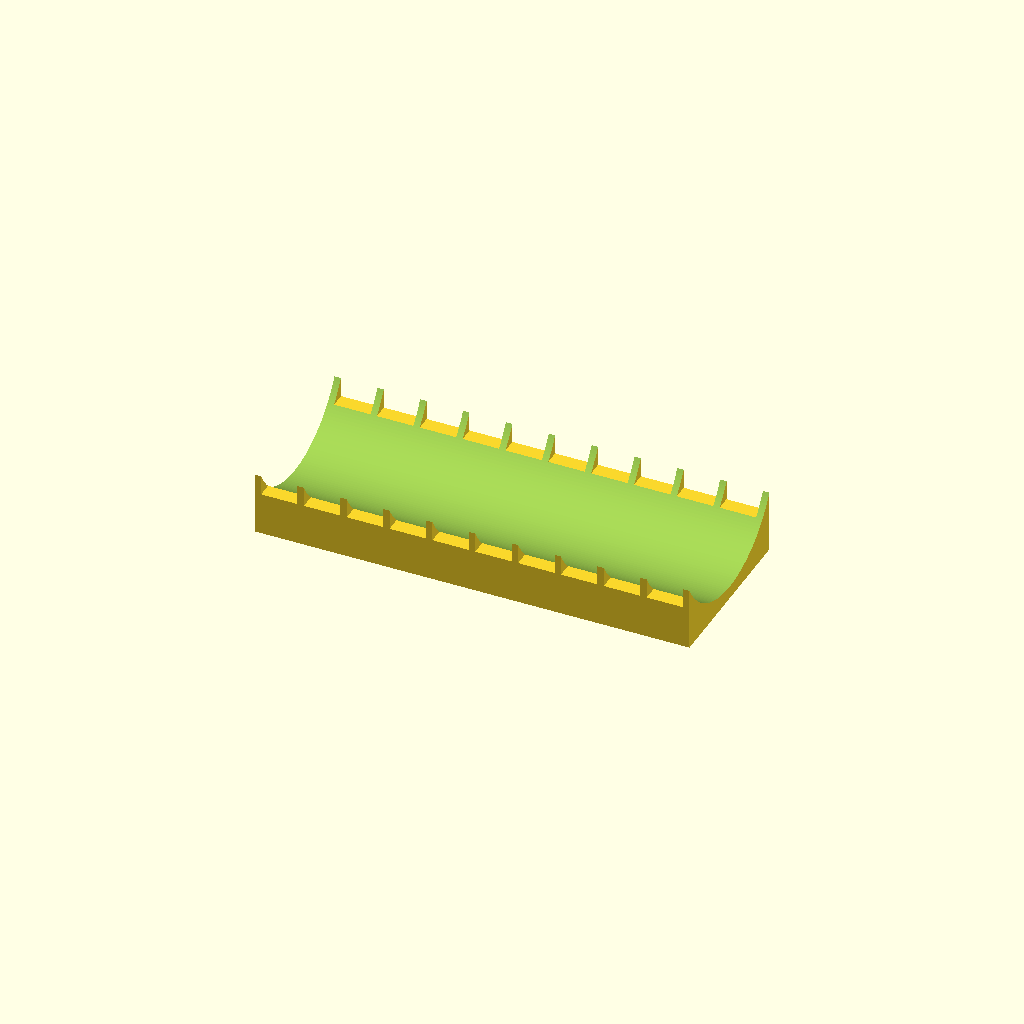
Cell 1: rendered with the file's own defaults.
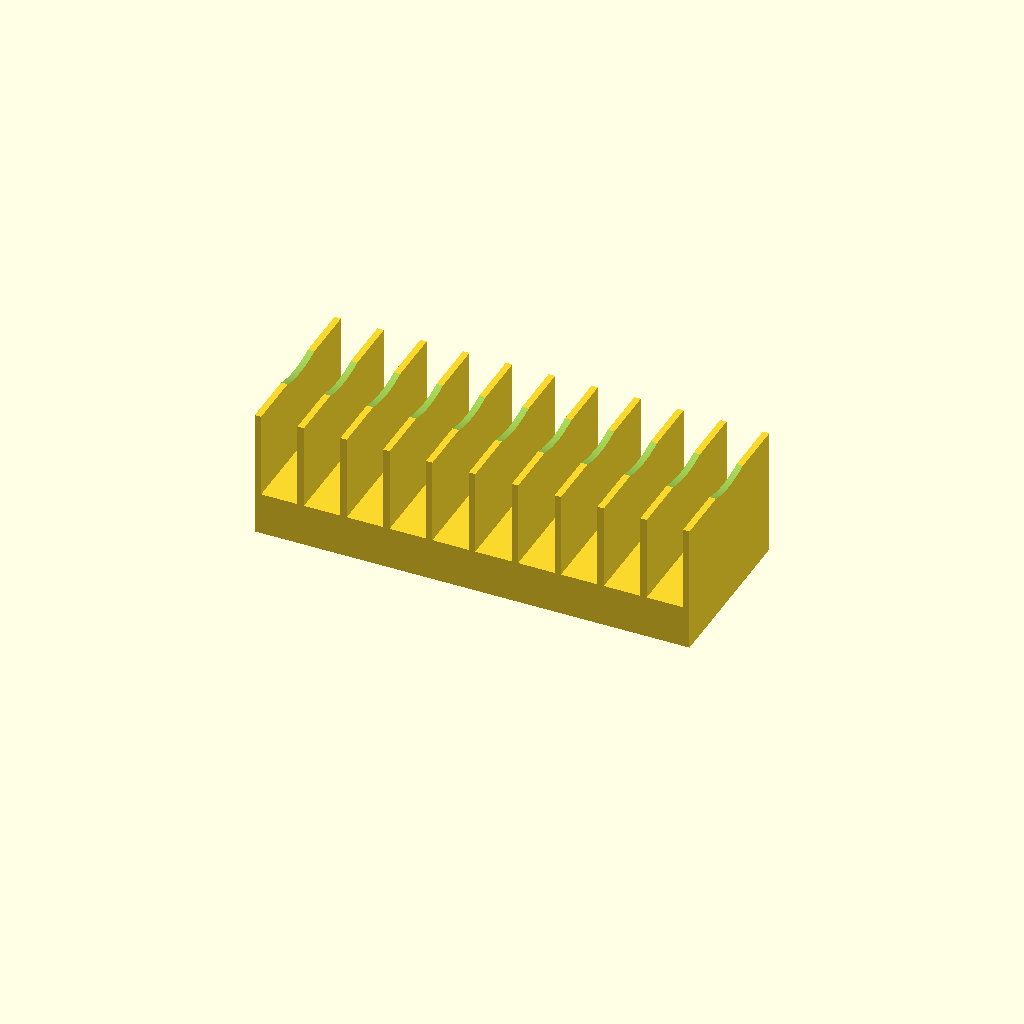
Cell 2: cradle_axis_z = 104 (everything else at default).
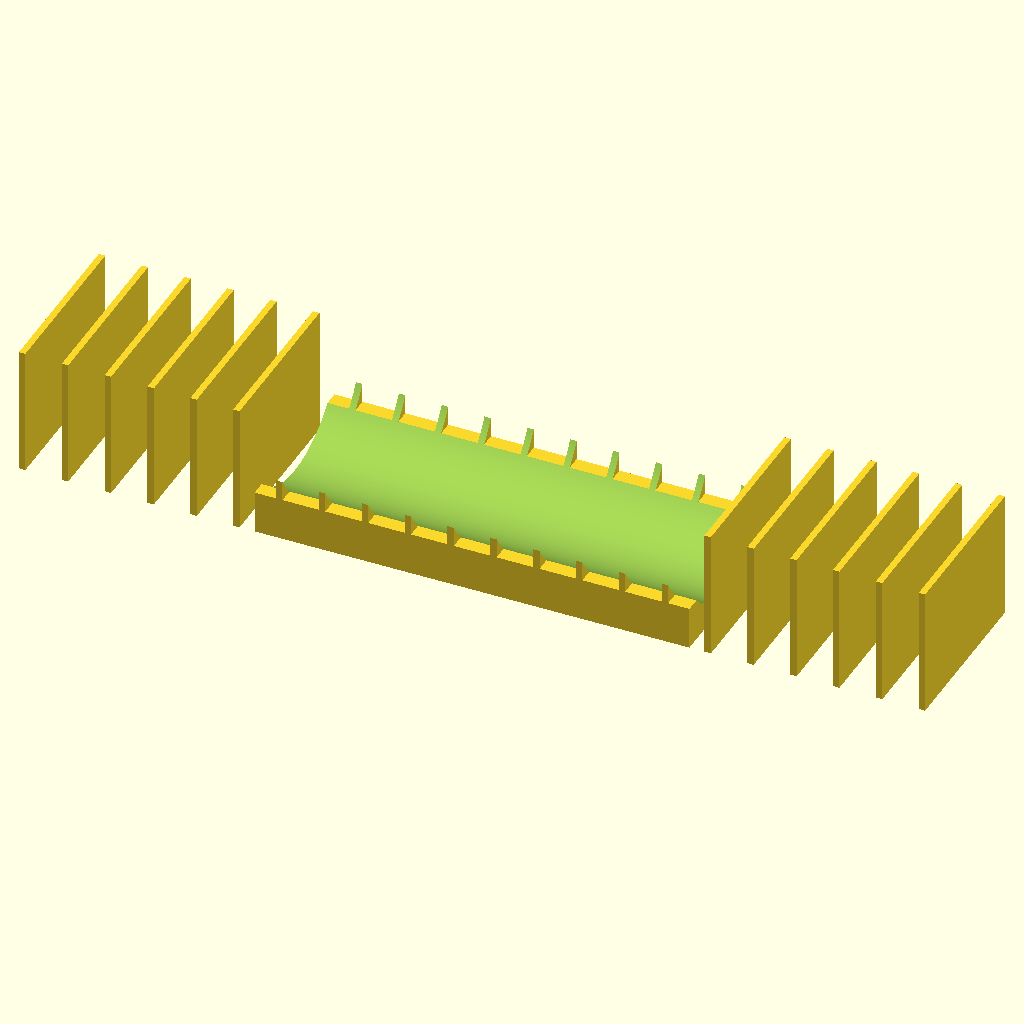
Cell 3 — n_fins set to 22, the other parameters unchanged.
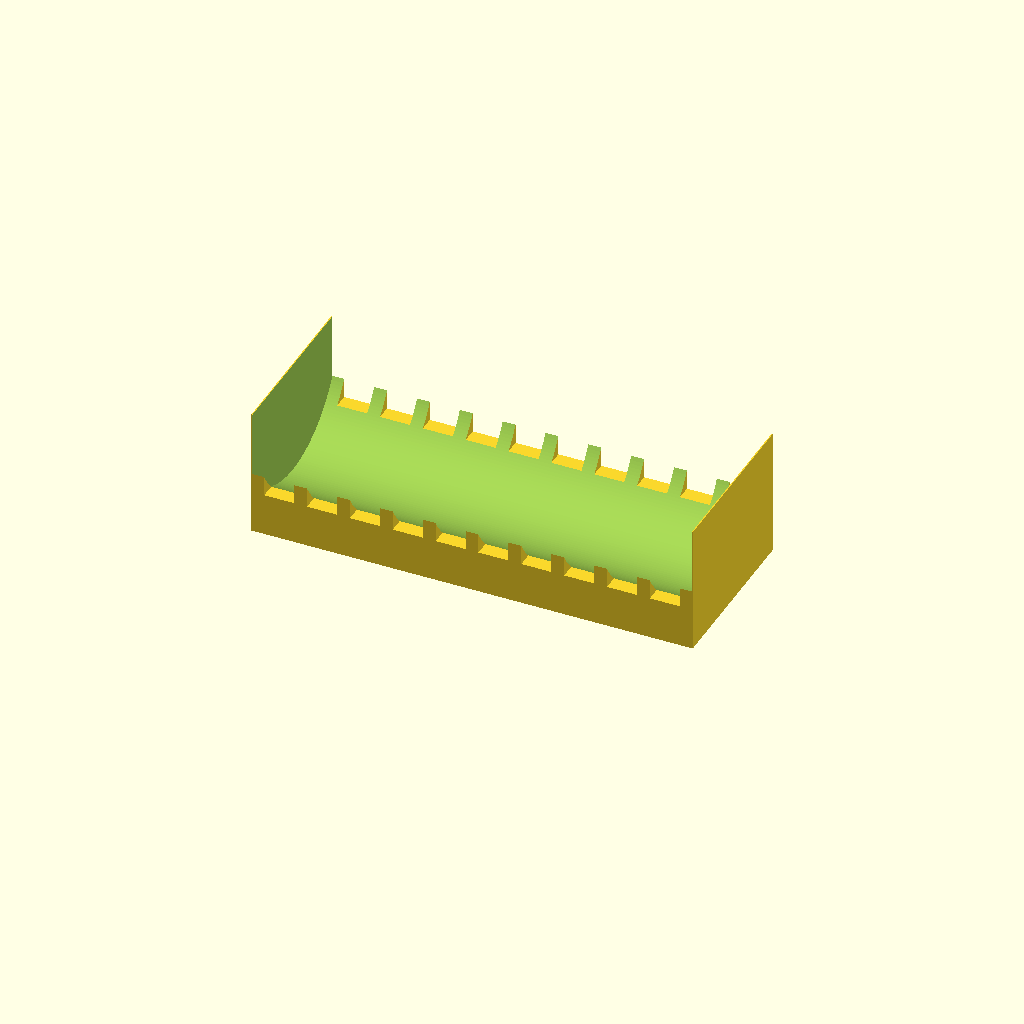
Cell 4 — fin_t set to 6, the other parameters unchanged.
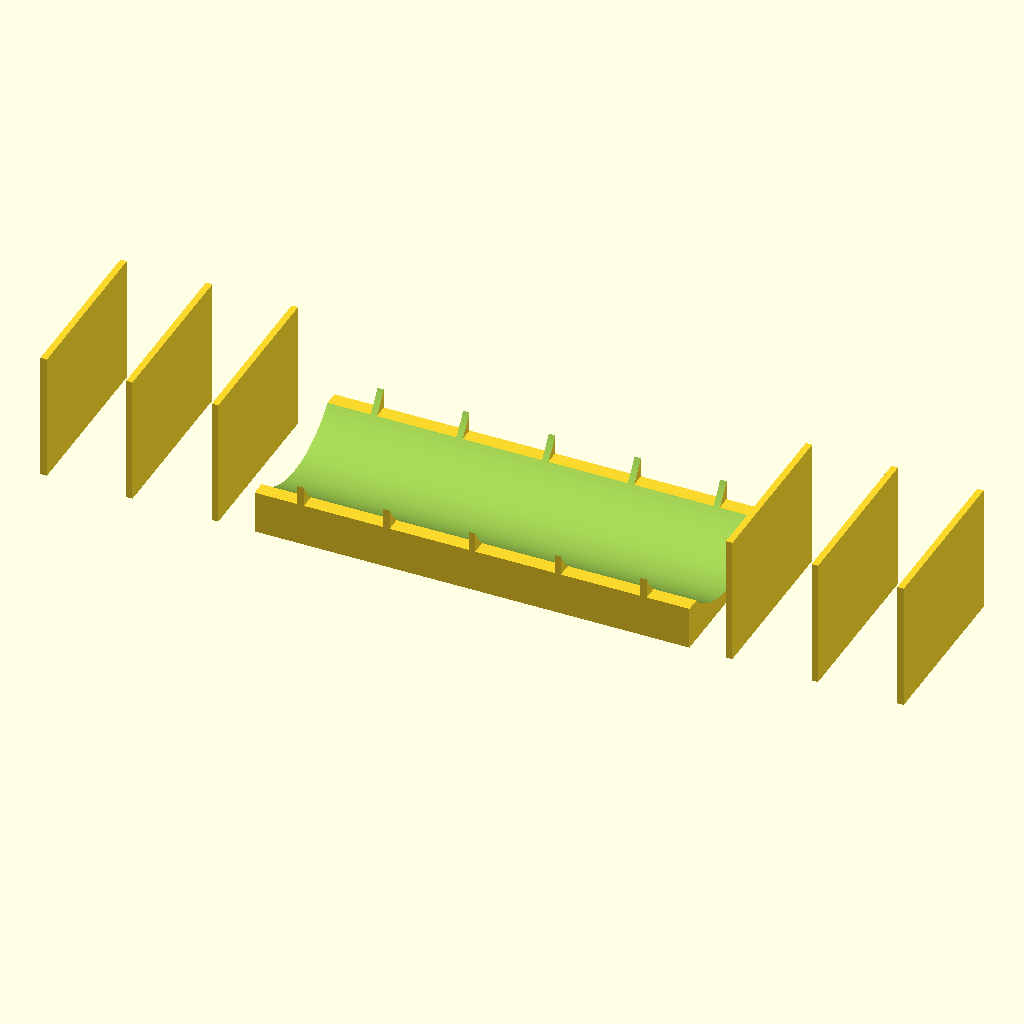
Cell 5: the same model with fin_pitch = 40.
One fixed orthographic camera (rotation 55°, 0°, 25°; colour scheme Cornfield) for every cell.
The OpenSCAD source (bench/heldout/mutants/petri_dish_rack_upright__cradle_cut_through_dividers.scad):
// KNOWN-WRONG PART (must fail): the cradle is cut through the dividers as well
// Rack for ten 90 mm Petri dishes standing on edge
// Category: benchware. A base with a curved cradle (a 46 mm radius channel along the rack) in which
// the dish rims rest, and eleven solid divider plates that keep the dishes upright, 17 mm apart.
// Print: PLA or PETG, as used (base on the bed), 0.2 mm layers; the rack is 203 mm long, so check
// it fits your bed diagonally if needed.
// SPDX-License-Identifier: CERN-OHL-P-2.0

/* [Rack] */
base = [203, 80, 20];     // X, Y, Z [mm]
cradle_r = 46;            // 90 mm dish + 2 mm clearance
cradle_axis_z = 52;       // cradle bottom at z = 52 - 46 = 6
n_fins = 11;
fin_t = 3;                // divider thickness (X)
fin_pitch = 20;           // centre-to-centre; slots are 20 - 3 = 17 mm wide
fin_h = 60;               // dividers rise from z = 0 to 60

/* [Hidden] */
eps = 0.01;

difference() {
    union() {
        translate([-base.x / 2, -base.y / 2, 0]) cube(base);
        for (i = [0 : n_fins - 1])
            translate([(i - (n_fins - 1) / 2) * fin_pitch - fin_t / 2, -base.y / 2, 0]) cube([fin_t, base.y, fin_h]);
    }
    translate([-base.x / 2 - 1, 0, cradle_axis_z]) rotate([0, 90, 0])
        cylinder(r = cradle_r, h = base.x + 2, $fn = 192);
}
Parameter table extracted from the source (name, type, default, range or options):
base: vector, default [203, 80, 20]
cradle_r: number, default 46
cradle_axis_z: number, default 52
n_fins: number, default 11
fin_t: number, default 3
fin_pitch: number, default 20
fin_h: number, default 60
